9-way image classification set "lemon_leaf_dataset" from GitHub (bhawanakc07/Major_project-Lemonleaf-); label vocabulary: anthracnose, bacterial blight, citrus canker, curl virus, deficiency leaf, dry leaf, healthy leaf, sooty mould, spider mites.

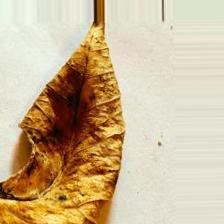
Label: dry leaf

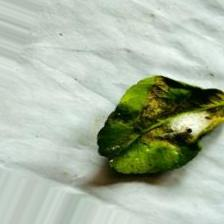
Label: spider mites

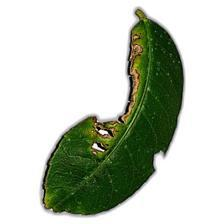
Label: citrus canker

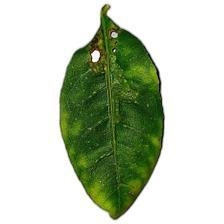
Label: anthracnose

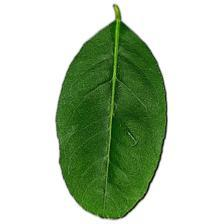
Label: healthy leaf

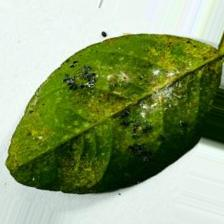
Label: bacterial blight
